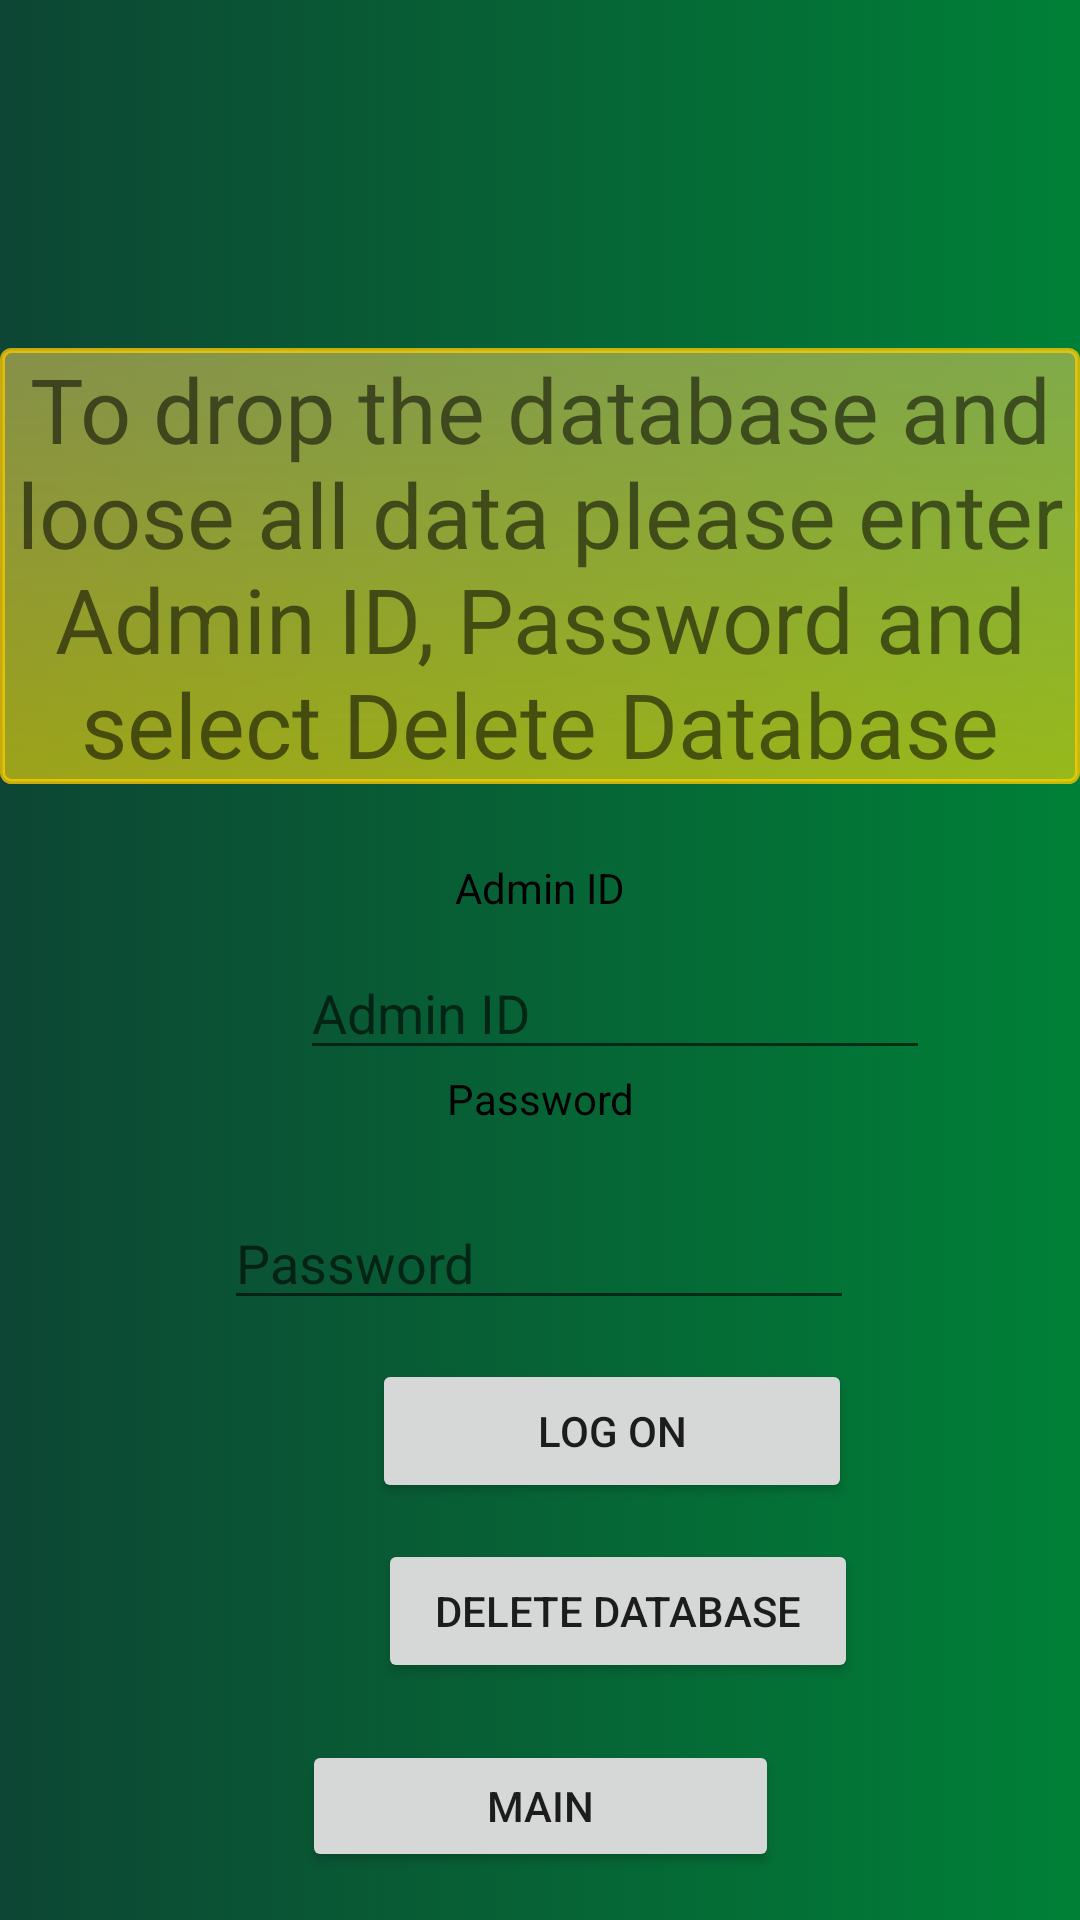

Layout XML and referenced resources for this Android screen:
<!-- AndroidManifest.xml: application theme Theme.EighthGradeStandAlone -->
<!-- res/layout/activity_admin_drop_database.xml -->
<?xml version="1.0" encoding="utf-8"?>
<androidx.constraintlayout.widget.ConstraintLayout xmlns:android="http://schemas.android.com/apk/res/android"
    xmlns:app="http://schemas.android.com/apk/res-auto"
    xmlns:tools="http://schemas.android.com/tools"
    android:layout_width="match_parent"
    android:layout_height="match_parent"
    android:background="@drawable/gradient_background"
    tools:context=".AdminDropDatabase">

    <Button
        android:id="@+id/buttonLogOn2"
        android:layout_width="160dp"
        android:layout_height="48dp"
        android:layout_marginStart="124dp"
        android:layout_marginBottom="12dp"
        android:text="@string/logOn"
        app:layout_constraintBottom_toTopOf="@+id/deleteButton"
        app:layout_constraintStart_toStartOf="parent" />

    <LinearLayout
        android:id="@+id/stdLoginLayout"
        android:layout_width="wrap_content"
        android:layout_height="wrap_content"
        android:layout_marginStart="104dp"
        android:layout_marginTop="48dp"
        android:layout_marginEnd="104dp"

        android:orientation="vertical"
        app:layout_constraintCircleRadius="@dimen/cardview_default_radius"
        app:layout_constraintEnd_toEndOf="parent"
        app:layout_constraintStart_toStartOf="parent"
        app:layout_constraintTop_toBottomOf="@+id/textView">

    </LinearLayout>

    <Button
        android:id="@+id/deleteButton"
        android:layout_width="160dp"
        android:layout_height="wrap_content"
        android:layout_marginStart="126dp"
        android:layout_marginBottom="19dp"
        android:text="Delete Database"
        app:layout_constraintBottom_toTopOf="@+id/buttonMain2"
        app:layout_constraintStart_toStartOf="parent" />

    <Button
        android:id="@+id/buttonMain2"
        android:layout_width="159dp"
        android:layout_height="44dp"
        android:layout_marginBottom="16dp"
        android:text="Main"
        app:layout_constraintBottom_toBottomOf="parent"
        app:layout_constraintEnd_toEndOf="parent"
        app:layout_constraintStart_toStartOf="parent"
        app:layout_constraintTop_toBottomOf="@+id/registerButton"
        app:layout_constraintVertical_bias="0.661" />

    <TextView
        android:id="@+id/textView6"
        android:layout_width="wrap_content"
        android:layout_height="wrap_content"
        android:layout_marginTop="116dp"
        android:background="@drawable/text_background"
        android:text="@string/drop"
        android:textAlignment="center"
        android:textSize="30dp"
        app:layout_constraintEnd_toEndOf="parent"
        app:layout_constraintHorizontal_bias="0.0"
        app:layout_constraintStart_toStartOf="parent"
        app:layout_constraintTop_toTopOf="parent" />

    <EditText
        android:id="@+id/editAdminID"
        android:layout_width="wrap_content"
        android:layout_height="wrap_content"
        android:layout_marginStart="100dp"
        android:ems="10"
        android:hint="@string/adminId"
        android:inputType="number"
        android:textColor="@color/sunflower"
        app:layout_constraintBottom_toTopOf="@+id/textView7"
        app:layout_constraintStart_toStartOf="parent" />

    <TextView
        android:id="@+id/textView7"
        android:layout_width="match_parent"
        android:layout_height="25dp"
        android:layout_marginBottom="17dp"
        android:text="@string/password"
        android:textAlignment="center"
        android:textColor="@color/black"
        app:layout_constraintBottom_toTopOf="@+id/editNumberPW"
        app:layout_constraintEnd_toEndOf="parent"
        app:layout_constraintStart_toStartOf="parent" />

    <TextView
        android:id="@+id/textView4"
        android:layout_width="match_parent"
        android:layout_height="25dp"
        android:layout_marginBottom="4dp"
        android:text="@string/adminId"
        android:textAlignment="center"
        android:textColor="@color/black"
        app:layout_constraintBottom_toTopOf="@+id/editAdminID"
        app:layout_constraintStart_toStartOf="parent" />

    <EditText
        android:id="@+id/editNumberPW"
        android:layout_width="wrap_content"
        android:layout_height="wrap_content"
        android:layout_marginBottom="13dp"
        android:ems="10"
        android:hint="@string/password"
        android:inputType="numberPassword"
        android:textColor="@color/sunflower"
        app:layout_constraintBottom_toTopOf="@+id/buttonLogOn2"
        app:layout_constraintEnd_toEndOf="parent"
        app:layout_constraintHorizontal_bias="0.497"
        app:layout_constraintStart_toStartOf="parent" />

</androidx.constraintlayout.widget.ConstraintLayout>
<!-- resources referenced by this layout -->
<resources>
  <color name="black">#FF000000</color>
  <color name="sunflower">#ffda03</color>
  <!-- drawable gradient_background (drawable) -->
  <?xml version="1.0" encoding="utf-8"?>
  <selector xmlns:android="http://schemas.android.com/apk/res/android">
      <item>
          <shape>
              <gradient
                  android:startColor="#0D4634"
                  android:endColor="#008037"
                  android:type="linear" />
          </shape>
      </item>
  </selector>
  <!-- drawable text_background (drawable) -->
  <?xml version="1.0" encoding="utf-8"?>
  <shape xmlns:android="http://schemas.android.com/apk/res/android"
      android:shape="rectangle">
      <gradient android:startColor="#8BEBCD5A"
          android:endColor="#9CF6DD08"
          android:angle="270" />
      <corners android:radius="3dp" />
      <stroke android:width="5px" android:color="#C1FFCC00" />
  </shape>
  <string name="adminId">Admin ID</string>
  <string name="drop">To drop the database and loose all data please enter Admin ID, Password and select Delete Database</string>
  <string name="logOn">Log On</string>
  <string name="password">Password</string>
  <style name="Theme.EighthGradeStandAlone" parent="Theme.MaterialComponents.DayNight.DarkActionBar">
          
          <item name="colorPrimary">@color/purple_500</item>
          <item name="colorPrimaryVariant">@color/purple_700</item>
          <item name="colorOnPrimary">@color/white</item>
          
          <item name="colorSecondary">@color/teal_200</item>
          <item name="colorSecondaryVariant">@color/teal_700</item>
          <item name="colorOnSecondary">@color/black</item>
          
          <item name="android:statusBarColor">?attr/colorPrimaryVariant</item>
          
      </style>
  <color name="purple_500">#FF6200EE</color>
  <color name="purple_700">#FF3700B3</color>
  <color name="white">#FFFFFFFF</color>
  <color name="teal_200">#FF03DAC5</color>
  <color name="teal_700">#FF018786</color>
</resources>
